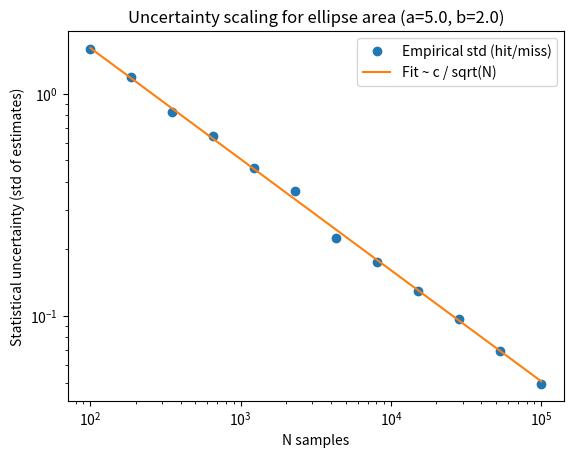
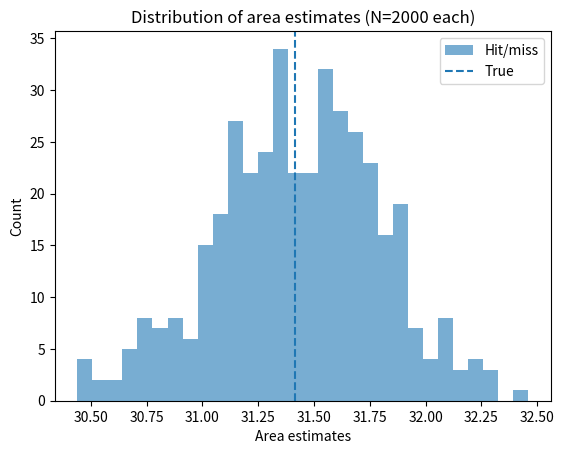
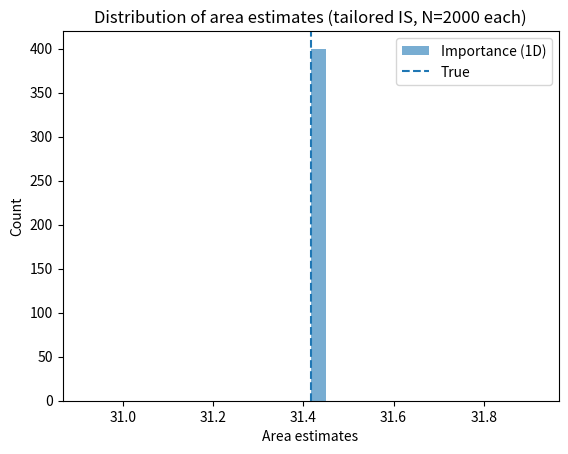

Write Python code to recreate these figures, in order.
# Group: Lauren Sdun, Julia Jones, Julia Baumgarten

import numpy as np
import matplotlib.pyplot as plt
import matplotlib.colors as mcolors

def mc_area_hit_or_miss(a, b, N, rng=np.random.default_rng()):
    # Uniform in bounding box, our indicator for being inside ellipse
    X = rng.uniform(-a, a, size=N)
    Y = rng.uniform(-b, b, size=N)
    inside = (X / a) ** 2 + (Y / b) ** 2 <= 1.0 # returns true for ellipse, false otherwise
    p = inside.mean() # probability of hitting the ellipse
    box_area = (2 * a) * (2 * b) # area of boundary recatngle
    est = box_area * p # mc estimate of the ellipse area
    # Binomial variance for hit/miss:
    var_p = p * (1 - p) / N
    std = box_area * np.sqrt(var_p) # 1sigma statistical uncertainty
    return est, std # return estimated area and statistical uncertainty

def mc_area_1d(a, b, N, rng=np.random.default_rng()):
    theta = rng.uniform(0.0, np.pi, size=N)
    x = a * np.cos(theta)
    root = np.sqrt(np.maximum(0.0, 1.0 - (x / a) ** 2))
    g = 2.0 * b * root
    f = (2.0 / (np.pi * a)) * root
    w = g / f
    est = w.mean()
    std = w.std(ddof=1) / np.sqrt(N)
    return est, std # return estimated area and statistical uncertainty

def mc_circumference(a, b, N, rng=np.random.default_rng()):
    # C = ∫_0^{2π} sqrt(a^2 sin^2 θ + b^2 cos^2 θ) dθ
    t = rng.uniform(0.0, 2.0 * np.pi, size=N)
    vals = np.sqrt((a ** 2) * (np.sin(t) ** 2) + (b ** 2) * (np.cos(t) ** 2))
    est = (2.0 * np.pi) * vals.mean()
    std = (2.0 * np.pi) * (vals.std(ddof=1) / np.sqrt(N))
    return est, std # return estimated area and statistical uncertainty

def ramanujan_perimeter(a: float, b: float) -> float:
    """
    Ramanujan's 1st approximation:
        L ≈ π [ 3(a+b) - sqrt{(3a+b)(a+3b)} ]
    """
    return np.pi * (3*(a+b) - np.sqrt((3*a + b)*(a + 3*b)))



def replicate(estimator, a, b, N, n_rep=200, seed=0):
    rng = np.random.default_rng(seed)
    ests = []
    for _ in range(n_rep):
        e, _ = estimator(a, b, N, rng)
        ests.append(e)
    ests = np.asarray(ests)
    return ests.mean(), ests.std(ddof=1)


def scaling_curve(estimator, a, b, N_values, n_rep=200, seed=0):
    means, stds = [], []
    for N in N_values:
        m, s = replicate(estimator, a, b, N, n_rep=n_rep, seed=seed+N)
        means.append(m); stds.append(s)
    return np.asarray(N_values), np.asarray(means), np.asarray(stds)


def demo(a=5.0, b=2.0, show_plots=True):
    rng = np.random.default_rng(42)
    true_area = np.pi * a * b
    ramL = ramanujan_perimeter(a, b)

    est_box, std_box = mc_area_hit_or_miss(a, b, 10_000, rng)
    est_is,  std_is  = mc_area_1d(a, b, 10_000, rng)
    est_c,   std_c   = mc_circumference(a, b, 10_000, rng)

    print(f"True area πab = {true_area:.6f}")
    print(f"Hit-or-miss (box)   : {est_box:.6f} ± {std_box:.6f}")
    print(f"Importance (1D IS)  : {est_is:.6f} ± {std_is:.6e}")
    print(f"Perimeter (MC)      : {est_c:.6f} ± {std_c:.6f}")
    print(f"Perimeter (Ramanujan): {ramL:.6f}")

    # Uncertainty scaling for area (hit/miss)
    N_values = np.unique(np.logspace(2, 5, 12, dtype=int))  # 1e2 .. 1e5
    N_vals, means, stds = scaling_curve(mc_area_hit_or_miss, a, b, N_values, n_rep=200, seed=123)


   # Fit c / sqrt(N)
    coef = (stds * np.sqrt(N_vals)).mean()
    fit = coef / np.sqrt(N_vals)

    plt.figure()
    plt.loglog(N_vals, stds, 'o', label='Empirical std (hit/miss)')
    plt.loglog(N_vals, fit, '-', label='Fit ~ c / sqrt(N)')
    plt.xlabel('N samples'); plt.ylabel('Statistical uncertainty (std of estimates)')
    plt.title(f'Uncertainty scaling for ellipse area (a={a:.1f}, b={b:.1f})')
    plt.legend()
    plt.show()

    # Compare naive vs tailored estimator distributions
    N = 2000
    n_rep = 400
    ests_box = np.array([mc_area_hit_or_miss(a, b, N, rng)[0] for _ in range(n_rep)])
    ests_is  = np.array([mc_area_1d(a, b, N, rng)[0] for _ in range(n_rep)])

    plt.figure()
    plt.hist(ests_box, bins=30, alpha=0.6, label='Hit/miss')
    plt.axvline(true_area, linestyle='--', label='True')
    plt.xlabel('Area estimates'); plt.ylabel('Count')
    plt.title(f'Distribution of area estimates (N={N} each)')
    plt.legend()
    plt.show()

    plt.figure()
    plt.hist(ests_is, bins=30, alpha=0.6, label='Importance (1D)')
    plt.axvline(true_area, linestyle='--', label='True')
    plt.xlabel('Area estimates'); plt.ylabel('Count')
    plt.title(f'Distribution of area estimates (tailored IS, N={N} each)')
    plt.legend()
    plt.show()


if __name__ == "__main__":
    # Run an end-to-end demo with the assignment's a,b
    demo(a=5.0, b=2.0, show_plots=True)
